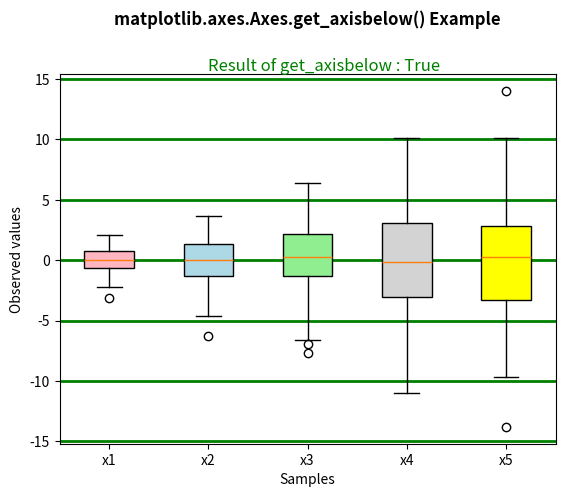

Recreate this plot in Python.
# Implementation of matplotlib function
import matplotlib.pyplot as plt
import numpy as np

# Random test data
np.random.seed(19680801)
all_data = [np.random.normal(0, std, size = 100) for std in range(1, 6)]
labels = ['x1', 'x2', 'x3', 'x4', 'x5']

fig, ax = plt.subplots()

bplot = ax.boxplot(all_data,
					vert = True,
					patch_artist = True,
					labels = labels)
colors = ['lightpink', 'lightblue', 'lightgreen',
		"lightgrey", "yellow"]

for patch, color in zip(bplot['boxes'], colors):
	patch.set_facecolor(color)

ax.yaxis.grid(True, color ="green", lw = 2)
ax.set_axisbelow(True)
ax.set_xlabel('Samples')
ax.set_ylabel('Observed values')
x = ax.get_axisbelow()
ax.text(2, 15.7, "Result of get_axisbelow : " +str(x),
		style ='italic', fontsize = 12, color ="green")

ax.set_title('matplotlib.axes.Axes.get_axisbelow() Example\n\n', fontsize = 12, fontweight ='bold')
plt.show()
